Run: headless pygame with SDL's dummy video driver; simulated clock (each Clock.tick advances the game by its frame time, no real sleeping); random seed 0; keys injected as events and as key.get_pressed() state; no mouse input.
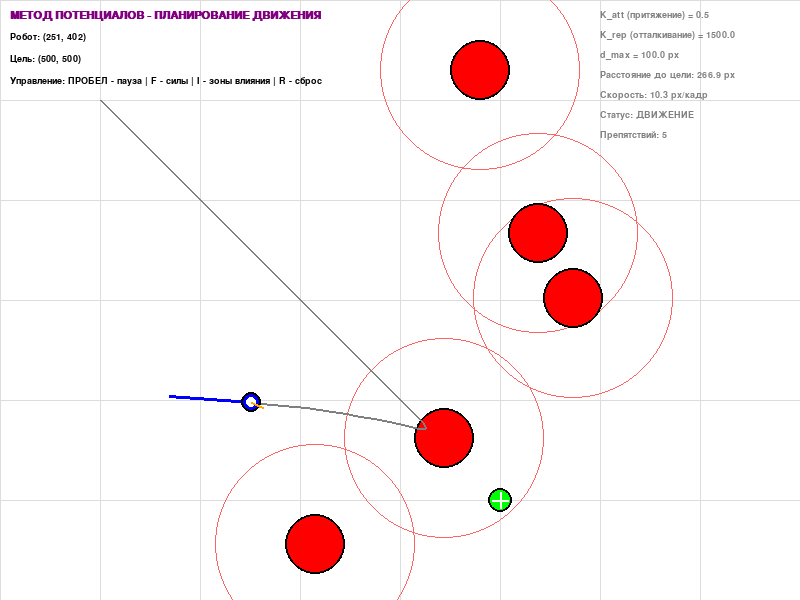
Frame 1 of 4 · flips 1–60 · no input
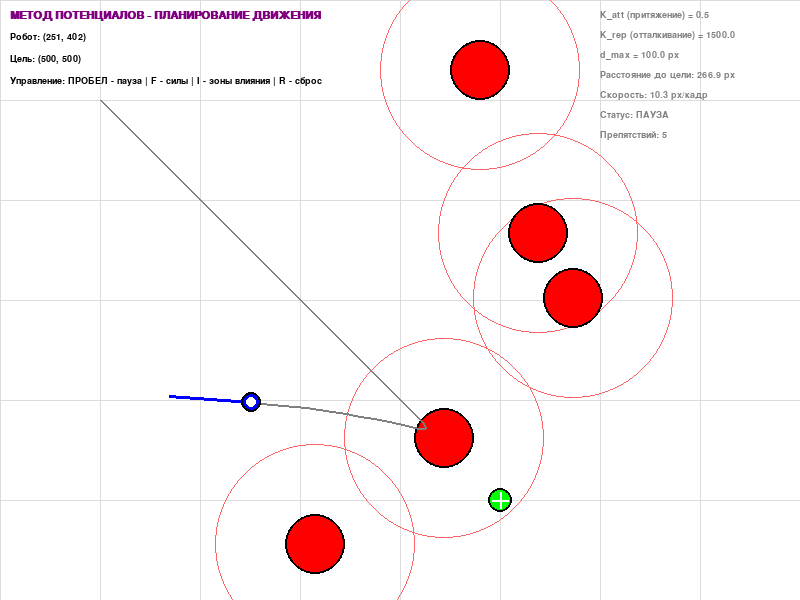
Frame 2 of 4 · flips 61–180 · tapped SPACE, RETURN · held RIGHT (→), D
Frame 3 of 4 · flips 181–300 · held DOWN (↓), S · screen unchanged from frame 2, image omitted
Frame 4 of 4 · flips 301–420 · held LEFT (←), A, UP (↑), W · screen unchanged from frame 3, image omitted

The pygame program that drew these frames:

import pygame
import math
import random
import sys

# 1. Инициализация PyGame
pygame.init()
WIDTH, HEIGHT = 800, 600
screen = pygame.display.set_mode((WIDTH, HEIGHT))
pygame.display.set_caption("Метод потенциалов для планирования движений робота")
clock = pygame.time.Clock()
FPS = 60

# Цвета
WHITE = (255, 255, 255)
BLACK = (0, 0, 0)
RED = (255, 0, 0)
GREEN = (0, 255, 0)
BLUE = (0, 0, 255)
YELLOW = (255, 255, 0)
ORANGE = (255, 165, 0)
GRAY = (128, 128, 128)
PURPLE = (128, 0, 128)

# 2. Классы
class Robot:
    """Мобильный робот с координатами, скоростью и ускорением."""
    def __init__(self, x, y, vx=0, vy=0, ax=0, ay=0):
        self.x = x
        self.y = y
        self.vx = vx
        self.vy = vy
        self.ax = ax
        self.ay = ay
        self.trail = []  # траектория движения
        self.mass = 1.0  # масса робота
    
    def update(self, dt=1.0):
        """Обновление состояния робота методом Эйлера."""
        # Обновление скорости
        self.vx += self.ax * dt
        self.vy += self.ay * dt
        
        # Ограничение максимальной скорости (для устойчивости)
        max_speed = 15.0
        speed = math.hypot(self.vx, self.vy)
        if speed > max_speed:
            self.vx = self.vx / speed * max_speed
            self.vy = self.vy / speed * max_speed
        
        # Обновление положения
        self.x += self.vx * dt
        self.y += self.vy * dt
        
        # Ограничение границами экрана
        self.x = max(0, min(WIDTH, self.x))
        self.y = max(0, min(HEIGHT, self.y))
        
        # Запись траектории
        self.trail.append((self.x, self.y))
        if len(self.trail) > 1000:
            self.trail.pop(0)
    
    def apply_force(self, fx, fy):
        """Применение силы к роботу (F = m*a)."""
        self.ax = fx / self.mass
        self.ay = fy / self.mass
    
    def distance_to_point(self, px, py):
        """Расстояние до точки."""
        return math.hypot(self.x - px, self.y - py)
    
    def draw(self, surface):
        """Отрисовка робота и его траектории."""
        # Отрисовка траектории
        if len(self.trail) > 1:
            points = [(int(x), int(y)) for x, y in self.trail]
            pygame.draw.lines(surface, GRAY, False, points, 2)
        
        # Отрисовка направления движения (вектор скорости)
        if math.hypot(self.vx, self.vy) > 0.1:
            end_x = self.x + self.vx * 8
            end_y = self.y + self.vy * 8
            pygame.draw.line(surface, BLUE, (self.x, self.y), (end_x, end_y), 3)
        
        # Отрисовка робота
        pygame.draw.circle(surface, BLUE, (int(self.x), int(self.y)), 10)
        pygame.draw.circle(surface, BLACK, (int(self.x), int(self.y)), 10, 2)
        pygame.draw.circle(surface, WHITE, (int(self.x), int(self.y)), 5)


class Obstacle:
    """Препятствие в виде окружности."""
    def __init__(self, x, y, radius=30):
        self.x = x
        self.y = y
        self.radius = radius
    
    def draw(self, surface):
        """Отрисовка препятствия."""
        pygame.draw.circle(surface, RED, (int(self.x), int(self.y)), self.radius)
        pygame.draw.circle(surface, BLACK, (int(self.x), int(self.y)), self.radius, 2)
    
    def distance_to(self, px, py):
        """Расстояние от точки до центра препятствия."""
        return math.hypot(px - self.x, py - self.y)
    
    def is_collision(self, px, py, robot_radius=10):
        """Проверка столкновения с роботом."""
        return self.distance_to(px, py) < (self.radius + robot_radius)


class Target:
    """Целевая точка."""
    def __init__(self, x, y):
        self.x = x
        self.y = y
    
    def draw(self, surface):
        """Отрисовка цели."""
        pygame.draw.circle(surface, GREEN, (int(self.x), int(self.y)), 12)
        pygame.draw.circle(surface, BLACK, (int(self.x), int(self.y)), 12, 2)
        # Крест в центре
        pygame.draw.line(surface, WHITE, (self.x-8, self.y), (self.x+8, self.y), 2)
        pygame.draw.line(surface, WHITE, (self.x, self.y-8), (self.x, self.y+8), 2)


class PotentialFieldPlanner:
    """
    Планировщик траектории на основе метода искусственных потенциалов.
    """
    def __init__(self, robot, target, obstacles):
        self.robot = robot
        self.target = target
        self.obstacles = obstacles
        
        # Коэффициенты потенциалов
        self.K_att = 0.5       # коэффициент притяжения (сила постоянна по величине)
        self.K_rep = 1500.0    # коэффициент отталкивания (закон Кулона)
        self.d_max = 100.0     # максимальная дальность действия препятствий
        
        # Дополнительные параметры
        self.safe_distance = 35.0  # безопасное расстояние до препятствия
    
    def calculate_attraction_force(self):
        """
        Расчет силы притяжения к цели.
        Сила постоянна по величине и направлена к цели.
        """
        dx = self.target.x - self.robot.x
        dy = self.target.y - self.robot.y
        distance = math.hypot(dx, dy)
        
        if distance < 0.01:
            return 0, 0
        
        # Единичный вектор направления к цели
        fx = dx / distance
        fy = dy / distance
        
        # Сила притяжения постоянна по величине
        fx *= self.K_att
        fy *= self.K_att
        
        return fx, fy
    
    def calculate_repulsion_force(self):
        """
        Расчет силы отталкивания от препятствий.
        На основе модифицированного закона Кулона: F ~ 1/r^2, но направлена от препятствия.
        """
        total_fx = 0.0
        total_fy = 0.0
        
        for obs in self.obstacles:
            dx = self.robot.x - obs.x  # вектор от препятствия к роботу
            dy = self.robot.y - obs.y
            distance = math.hypot(dx, dy)
            
            # Если робот столкнулся с препятствием, возвращаем максимальную силу
            if distance < obs.radius + 5:
                total_fx += dx * 1000
                total_fy += dy * 1000
                continue
            
            # Зона действия препятствия
            if distance < self.d_max:
                # Модифицированный закон Кулона: сила ~ 1/r^2
                # Полный вектор: F = K_rep * (r_vec) / |r_vec|^3
                # то есть обратно пропорционально квадрату расстояния
                if distance > 0.01:
                    # Величина силы
                    magnitude = self.K_rep / (distance * distance)
                    # Нормализованный вектор от препятствия к роботу
                    nx = dx / distance
                    ny = dy / distance
                    
                    # Линейное затухание на границе зоны действия
                    if distance > self.safe_distance:
                        damping = (self.d_max - distance) / (self.d_max - self.safe_distance)
                        magnitude *= damping
                    
                    total_fx += nx * magnitude
                    total_fy += ny * magnitude
        
        return total_fx, total_fy
    
    def calculate_resultant_force(self):
        """
        Расчет результирующей силы как суммы сил притяжения и отталкивания.
        """
        fx_att, fy_att = self.calculate_attraction_force()
        fx_rep, fy_rep = self.calculate_repulsion_force()
        
        # Результирующая сила
        fx = fx_att + fx_rep
        fy = fy_att + fy_rep
        
        # Ограничение максимальной силы (для устойчивости)
        max_force = 10.0
        force_mag = math.hypot(fx, fy)
        if force_mag > max_force:
            fx = fx / force_mag * max_force
            fy = fy / force_mag * max_force
        
        return fx, fy
    
    def update(self, dt=1.0):
        """
        Обновление состояния робота под действием потенциалов.
        """
        # Расчёт результирующей силы
        fx, fy = self.calculate_resultant_force()
        
        # Применение силы к роботу
        self.robot.apply_force(fx, fy)
        
        # Обновление положения робота
        self.robot.update(dt)
        
        return fx, fy
    
    def is_target_reached(self, threshold=15.0):
        """Проверка достижения целевой точки."""
        return self.robot.distance_to_point(self.target.x, self.target.y) < threshold
    
    def is_collision_with_obstacles(self, robot_radius=10):
        """Проверка столкновения с препятствиями."""
        for obs in self.obstacles:
            if obs.is_collision(self.robot.x, self.robot.y, robot_radius):
                return True
        return False


def draw_force_vector(surface, robot, fx, fy, scale=20.0):
    """Отрисовка вектора силы для визуализации."""
    if math.hypot(fx, fy) > 0.01:
        end_x = robot.x + fx * scale
        end_y = robot.y + fy * scale
        pygame.draw.line(surface, ORANGE, (robot.x, robot.y), (end_x, end_y), 2)


def draw_influence_radius(surface, obstacles, d_max):
    """Отрисовка зоны влияния препятствий."""
    for obs in obstacles:
        surface.set_alpha(30)
        pygame.draw.circle(surface, (255, 100, 100, 50), 
                          (int(obs.x), int(obs.y)), int(d_max), 1)
        surface.set_alpha(255)


def main():
    # === Настройка начальных параметров ===
    # Начальные координаты робота (по заданию: x=100, y=100)
    robot = Robot(x=100, y=100)
    
    # Целевая точка (по заданию: x=500, y=500)
    target = Target(x=500, y=500)
    
    # Генерация 5 случайных препятствий
    obstacles = []
    num_obstacles = 5
    obstacle_radius = 30
    
    for _ in range(num_obstacles):
        # Генерация случайных координат с отступом от границ и от цели
        while True:
            x = random.randint(50, WIDTH - 50)
            y = random.randint(50, HEIGHT - 50)
            # Проверка, что препятствие не перекрывает старт и цель
            if math.hypot(x - robot.x, y - robot.y) > obstacle_radius + 20:
                if math.hypot(x - target.x, y - target.y) > obstacle_radius + 20:
                    # Проверка, что препятствия не пересекаются
                    overlap = False
                    for obs in obstacles:
                        if math.hypot(obs.x - x, obs.y - y) < obstacle_radius * 2:
                            overlap = True
                            break
                    if not overlap:
                        break
        obstacles.append(Obstacle(x, y, obstacle_radius))
    
    # Планировщик траектории
    planner = PotentialFieldPlanner(robot, target, obstacles)
    
    # Параметры отображения
    font = pygame.font.SysFont('monospace', 14)
    font_large = pygame.font.SysFont('monospace', 16, bold=True)
    
    running = True
    paused = False
    show_forces = True
    show_influence = True
    show_trail = True
    
    # Счётчик кадров
    frame = 0
    
    # Статус движения
    simulation_finished = False
    
    print("=" * 60)
    print("МОДЕЛИРОВАНИЕ МЕТОДА ПОТЕНЦИАЛОВ ЗАПУЩЕНО")
    print(f"Начальное положение робота: ({robot.x}, {robot.y})")
    print(f"Целевая точка: ({target.x}, {target.y})")
    print(f"Количество препятствий: {len(obstacles)}")
    print("=" * 60)
    print("Управление: ПРОБЕЛ - пауза, F - показать/скрыть силы, I - показать зоны влияния")
    print("=" * 60)
    
    while running:
        dt = 1.0  # шаг интегрирования (1 кадр = 1 единица времени)
        
        for event in pygame.event.get():
            if event.type == pygame.QUIT:
                running = False
            elif event.type == pygame.KEYDOWN:
                if event.key == pygame.K_SPACE:
                    paused = not paused
                elif event.key == pygame.K_f:
                    show_forces = not show_forces
                elif event.key == pygame.K_i:
                    show_influence = not show_influence
                elif event.key == pygame.K_r:
                    # Сброс моделирования
                    robot = Robot(x=100, y=100)
                    planner.robot = robot
                    simulation_finished = False
                    print("Моделирование сброшено")
        
        if not paused and not simulation_finished:
            # Расчет сил и обновление робота
            fx, fy = planner.update(dt)
            
            # Проверка достижения цели
            if planner.is_target_reached(threshold=20.0):
                simulation_finished = True
                print(f"\n*** ЦЕЛЬ ДОСТИГНУТА! ***")
                print(f"Финальное положение робота: ({int(robot.x)}, {int(robot.y)})")
                print(f"Длина траектории: {len(robot.trail)} шагов")
            
            # Проверка столкновения
            if planner.is_collision_with_obstacles():
                print(f"ПРЕДУПРЕЖДЕНИЕ: Столкновение с препятствием на кадре {frame}!")
                # Не останавливаем симуляцию, просто предупреждаем
            
            frame += 1
            
            # Вывод информации в консоль каждые 60 кадров
            if frame % 60 == 0:
                dist_to_target = robot.distance_to_point(target.x, target.y)
                print(f"[Кадр {frame:4d}] Робот: ({int(robot.x):3d},{int(robot.y):3d}) | "
                      f"Расстояние до цели: {dist_to_target:.1f} px | "
                      f"Скорость: {math.hypot(robot.vx, robot.vy):.1f}")
        
        # === Отрисовка ===
        screen.fill(WHITE)
        
        # Сетка (для удобства)
        for x in range(0, WIDTH, 100):
            pygame.draw.line(screen, (220, 220, 220), (x, 0), (x, HEIGHT), 1)
        for y in range(0, HEIGHT, 100):
            pygame.draw.line(screen, (220, 220, 220), (0, y), (WIDTH, y), 1)
        
        # Зоны влияния препятствий
        if show_influence:
            draw_influence_radius(screen, obstacles, planner.d_max)
        
        # Препятствия
        for obs in obstacles:
            obs.draw(screen)
        
        # Цель
        target.draw(screen)
        
        # Робот и его траектория
        robot.draw(screen)
        
        # Вектор силы (если включено и не на паузе)
        if show_forces and not paused:
            fx, fy = planner.calculate_resultant_force()
            draw_force_vector(screen, robot, fx, fy, scale=25.0)
            
            # Также отрисовка силы притяжения и отталкивания для наглядности
            fx_att, fy_att = planner.calculate_attraction_force()
            fx_rep, fy_rep = planner.calculate_repulsion_force()
            draw_force_vector(screen, robot, fx_att, fy_att, scale=20.0)
            draw_force_vector(screen, robot, fx_rep, fy_rep, scale=15.0)
        
        # === Текстовая информация ===
        dist_to_target = robot.distance_to_point(target.x, target.y)
        
        # Состояние моделирования
        status = "ДОСТИГНУТА!" if simulation_finished else "ПАУЗА" if paused else "ДВИЖЕНИЕ"
        status_color = GREEN if simulation_finished else ORANGE if paused else BLUE
        
        texts = [
            f"МЕТОД ПОТЕНЦИАЛОВ - ПЛАНИРОВАНИЕ ДВИЖЕНИЯ",
            f"Робот: ({int(robot.x)}, {int(robot.y)})",
            f"Цель: ({target.x}, {target.y})",
            f"Управление: ПРОБЕЛ - пауза | F - силы | I - зоны влияния | R - сброс"
        ]
        
        for i, text in enumerate(texts):
            color = BLACK
            if "ЦЕЛЬ ДОСТИГНУТА" in text:
                color = GREEN
            elif "ДОСТИГНУТА" in text and i == 5:
                color = GREEN
            elif "ПАУЗА" in text and i == 5:
                color = ORANGE
            elif i == 0:
                color = PURPLE
            surf = font_large if i == 0 else font
            rendered = surf.render(text, True, color)
            screen.blit(rendered, (10, 10 + i * 22))
        
        # Отображение параметров потенциалов
        param_texts = [
            f"K_att (притяжение) = {planner.K_att}",
            f"K_rep (отталкивание) = {planner.K_rep}",
            f"d_max = {planner.d_max} px",
            f"Расстояние до цели: {dist_to_target:.1f} px",
            f"Скорость: {math.hypot(robot.vx, robot.vy):.1f} px/кадр",
            f"Статус: {status}",
            f"Препятствий: {len(obstacles)}",
            f""
        ]
        for i, text in enumerate(param_texts):
            rendered = font.render(text, True, GRAY)
            screen.blit(rendered, (WIDTH - 200, 10 + i * 20))
        
        # Обновление дисплея
        pygame.display.flip()
        clock.tick(FPS)
    
    pygame.quit()
    sys.exit()


if __name__ == "__main__":
    main()
